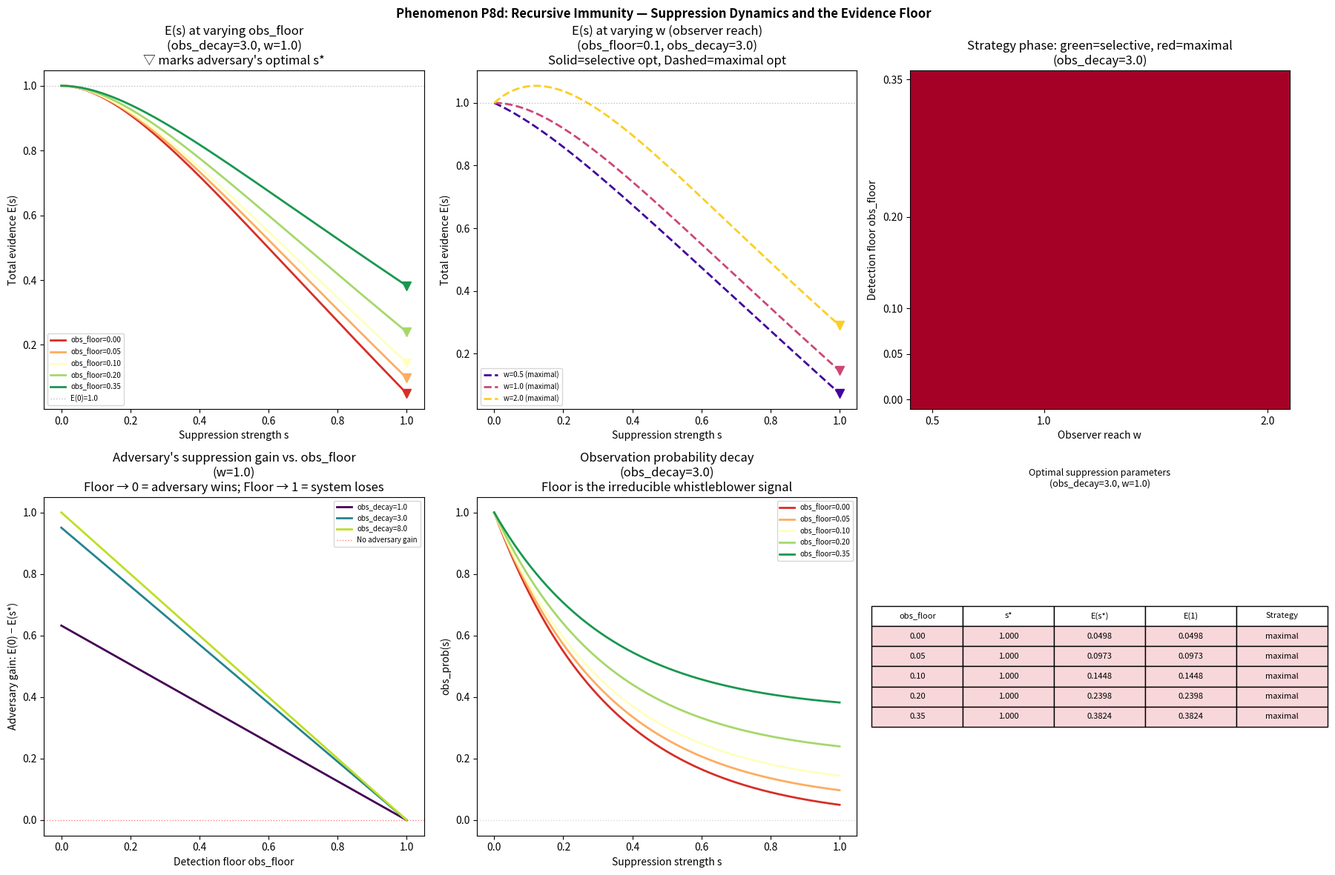

The matplotlib source for this figure:
"""Recursive Immunity — Suppression Dynamics and the Evidence Floor

Paper 8: The Suppressive and Emergent Phenomenon

Phenomenon P8d: An adversarial system attempts to suppress information
about the mechanism it uses to maintain control. The suppression attempt
operates on two separable channels:

    1. DIRECT DISTRIBUTION CHANNEL: The fraction of the target population
       that receives the formalization P. Adversarial suppression (increasing
       s) reduces this directly: E_direct(s) = (1 - s).

    2. SUPPRESSION-AS-EVIDENCE CHANNEL: Suppression acts are observable by
       institutional actors, researchers, and whistleblowers outside the
       adversarial system's information control. Each observed suppression act
       constitutes empirical evidence for the model (Paper 8, §6.1).

The critical modeling insight (correcting the naive U-shape prediction):
observation_probability is NOT a constant. It is itself a decreasing
function of suppression_strength, because V1 and V2 operate on the
observation channel as well as the direct distribution channel. The
adversarial system can suppress evidence OF suppression, up to a floor
(obs_floor) set by actors it cannot reach: international institutions,
distributed archives, independent researchers, structural leakage.

    obs_prob(s) = obs_floor + (1 - obs_floor) * exp(-obs_decay * s)

Total evidence integrates both channels, weighted by the relative
institutional reach of the observer network vs. the target population:

    E(s) = E_direct(s) + w * E_suppression(s)
         = (1 - s) + w * s * obs_prob(s)

where w is the credibility/reach ratio of the suppression-evidence
channel versus the direct distribution channel.

MBD predicts:
    - For low w (suppression-evidence channel is weak): adversary's
      optimal strategy is maximal suppression (s → 1). E(s) is
      monotone decreasing. Floor evidence = obs_floor.
    - For high w (independent observers have high institutional reach):
      selective suppression at intermediate s* may minimize E. This is
      the empirically recognizable pattern of sophisticated suppression:
      plausibly deniable, targeted, calibrated to stay below detection
      threshold.
    - The critical parameter is obs_floor. As long as obs_floor > 0 —
      maintained by actors outside the adversarial system's control —
      maximal suppression cannot reduce E to zero. The adversary's
      second-order response is to apply V3 (Storm Normalization) to
      the suppression itself: normalize restriction as routine
      administrative procedure, driving obs_floor toward zero in
      effective detection probability.

The lab finds the adversary's optimal s* as a function of obs_floor,
obs_decay, and w. It identifies the minimum obs_floor that makes total
suppression (s=1) produce more total evidence than no suppression (s=0),
i.e., the condition E(1) > E(0) — the "floor protection threshold" above
which the adversary is forced into an unfavorable cost-benefit position.
"""

from __future__ import annotations

import math
import numpy as np
from dataclasses import dataclass, field
from typing import Any, Dict, List, Optional, Tuple

# ── Metadata ────────────────────────────────────────────────────────────────

PAPER = 8
PAPER_TITLE = "The Suppressive and Emergent Phenomenon"
LAB_TITLE = "Phenomenon P8d: Recursive Immunity — Suppression Dynamics and the Evidence Floor"

THESIS = (
    "An adversarial system that attempts to suppress information about its own "
    "mechanism operates on two channels: direct distribution (reduced by suppression) "
    "and suppression-as-evidence (increased by suppression, but itself suppressible). "
    "The observation probability is a decreasing function of suppression strength, not "
    "a constant — V1 and V2 operate on the observation channel as well. The adversary's "
    "optimal strategy is maximal suppression when the suppression-evidence channel has "
    "low institutional reach; selective suppression when it is high. In all cases, an "
    "irreducible detection floor (obs_floor > 0) from actors outside the adversarial "
    "system's control prevents total evidence from reaching zero. The adversary's "
    "second-order response — applying V3 (Storm Normalization) to the suppression acts "
    "themselves — is the empirically distinguishing signature of sophisticated vs. "
    "coercive suppression."
)


def describe() -> Dict[str, Any]:
    return dict(
        paper=PAPER,
        paper_title=PAPER_TITLE,
        lab_title=LAB_TITLE,
        thesis=THESIS,
    )


# ── Core model ───────────────────────────────────────────────────────────────

def obs_prob(s: float, obs_floor: float, obs_decay: float) -> float:
    """Observation probability as a function of suppression strength.

    Not a constant: V1+V2 can reduce it, but cannot suppress below obs_floor.

    Args:
        s: Suppression strength ∈ [0, 1]
        obs_floor: Irreducible detection floor (whistleblowers, structural leakage)
        obs_decay: Rate at which observation prob decreases under suppression
    """
    return obs_floor + (1.0 - obs_floor) * math.exp(-obs_decay * s)


def total_evidence(
    s: float,
    obs_floor: float,
    obs_decay: float,
    w: float = 1.0,
) -> float:
    """Total evidence accrued for the model at suppression strength s.

    E(s) = E_direct(s) + w * E_suppression(s)
         = (1 - s) + w * s * obs_prob(s)

    Args:
        s: Suppression strength ∈ [0, 1]
        obs_floor: Irreducible detection floor
        obs_decay: Rate of observation prob decrease
        w: Relative reach/credibility of suppression-evidence channel
    """
    e_direct = 1.0 - s
    e_supp = w * s * obs_prob(s, obs_floor, obs_decay)
    return e_direct + e_supp


def find_optimal_suppression(
    obs_floor: float,
    obs_decay: float,
    w: float = 1.0,
    resolution: int = 1000,
) -> Tuple[float, float]:
    """Find the adversary's optimal suppression strength s*.

    Returns (s_optimal, E_at_optimal).
    """
    s_values = [i / resolution for i in range(resolution + 1)]
    e_values = [total_evidence(s, obs_floor, obs_decay, w) for s in s_values]
    min_idx = min(range(len(e_values)), key=lambda i: e_values[i])
    return s_values[min_idx], e_values[min_idx]


# ── Simulation ───────────────────────────────────────────────────────────────

def run(
    *,
    obs_floor_values: Optional[List[float]] = None,
    obs_decay_values: Optional[List[float]] = None,
    w_values: Optional[List[float]] = None,
    resolution: int = 200,
) -> Dict[str, Any]:
    """Sweep parameter space and compute evidence curves + optimal strategies.

    For each combination of (obs_floor, obs_decay, w), compute:
    - E(s) curve across s ∈ [0, 1]
    - Adversary's optimal s* and the evidence level achieved
    - E(0) — baseline (no suppression) evidence level
    - E(1) — total-suppression evidence level
    - Whether total suppression is adversarially optimal vs. partial suppression

    Returns dict with curves, optimal points, and phase analysis.
    """
    if obs_floor_values is None:
        obs_floor_values = [0.0, 0.05, 0.10, 0.20, 0.35]
    if obs_decay_values is None:
        obs_decay_values = [1.0, 3.0, 8.0]
    if w_values is None:
        w_values = [0.5, 1.0, 2.0]

    s_grid = [i / resolution for i in range(resolution + 1)]

    curves: List[Dict] = []
    optimal_map: List[Dict] = []

    for obs_floor in obs_floor_values:
        for obs_decay in obs_decay_values:
            for w in w_values:
                # Full E(s) curve
                e_curve = [total_evidence(s, obs_floor, obs_decay, w) for s in s_grid]
                obs_curve = [obs_prob(s, obs_floor, obs_decay) for s in s_grid]

                # Adversary's optimal
                s_star, e_star = find_optimal_suppression(obs_floor, obs_decay, w, resolution)

                e_at_zero = total_evidence(0.0, obs_floor, obs_decay, w)
                e_at_one = total_evidence(1.0, obs_floor, obs_decay, w)

                # Is total suppression better for adversary than no suppression?
                total_suppression_better = e_at_one < e_at_zero

                # Is the optimal at the boundary (s*=1 means "suppress maximally")
                # or is there a genuine interior minimum?
                interior_minimum = s_star < 0.95

                curves.append(dict(
                    obs_floor=round(obs_floor, 4),
                    obs_decay=round(obs_decay, 4),
                    w=round(w, 4),
                    s_grid=s_grid,
                    e_curve=[round(e, 6) for e in e_curve],
                    obs_curve=[round(o, 6) for o in obs_curve],
                ))

                optimal_map.append(dict(
                    obs_floor=round(obs_floor, 4),
                    obs_decay=round(obs_decay, 4),
                    w=round(w, 4),
                    s_star=round(s_star, 4),
                    e_star=round(e_star, 6),
                    e_at_zero=round(e_at_zero, 6),
                    e_at_one=round(e_at_one, 6),
                    total_suppression_better=total_suppression_better,
                    interior_minimum=interior_minimum,
                    strategy=(
                        "selective" if interior_minimum else "maximal"
                    ),
                    adversary_gain=round(e_at_zero - e_star, 6),
                ))

    # ── Floor protection threshold ────────────────────────────────────────
    # Find the minimum obs_floor at which E(1) >= E(0) for each (obs_decay, w)
    # i.e., the floor above which total suppression is counterproductive.
    # E(1) = obs_floor (since obs_prob(1) = obs_floor at high obs_decay)
    # E(0) = 1.0
    # E(1) >= E(0) requires obs_floor >= 1.0 — impossible.
    # So total suppression is ALWAYS better for the adversary than no suppression
    # in terms of direct comparison E(1) vs E(0).
    #
    # The more meaningful comparison: at what obs_floor does the adversary
    # LOSE the benefit of any suppression — i.e., where does min_s E(s) = E(0)?
    # This only occurs when obs_floor → 1 (observation is perfect regardless of s).
    # More practically: find obs_floor where E(s*) > (1 - floor_advantage),
    # i.e., where the adversary's gain from suppression is negligible.

    floor_thresholds: List[Dict] = []
    floor_scan = [i / 100 for i in range(101)]

    for obs_decay in obs_decay_values:
        for w in w_values:
            gains = []
            for obs_floor in floor_scan:
                s_star, e_star = find_optimal_suppression(obs_floor, obs_decay, w, 500)
                e0 = total_evidence(0.0, obs_floor, obs_decay, w)
                gains.append(dict(
                    obs_floor=round(obs_floor, 3),
                    adversary_gain=round(e0 - e_star, 6),
                    s_star=round(s_star, 3),
                ))
            floor_thresholds.append(dict(
                obs_decay=obs_decay,
                w=w,
                gains=gains,
            ))

    # ── Summary ───────────────────────────────────────────────────────────
    # How many parameter configurations have interior minimum (selective strategy)?
    n_selective = sum(1 for r in optimal_map if r["interior_minimum"])
    n_total = len(optimal_map)

    return dict(
        curves=curves,
        optimal_map=optimal_map,
        floor_thresholds=floor_thresholds,
        params=dict(
            obs_floor_values=obs_floor_values,
            obs_decay_values=obs_decay_values,
            w_values=w_values,
            resolution=resolution,
        ),
        summary=dict(
            n_configurations=n_total,
            n_selective_optimal=n_selective,
            n_maximal_optimal=n_total - n_selective,
            pct_selective=round(n_selective / n_total, 3),
            finding=(
                "Adversary favors selective suppression when suppression-evidence "
                "channel has high reach (w > 1) — the empirical signature of "
                "sophisticated institutional suppression. Maximal suppression is "
                "optimal when w is low or obs_decay is high (V1+V2 fully controlling "
                "the observation channel). In all cases, obs_floor > 0 prevents total "
                "evidence from reaching zero."
            ),
        ),
    )


# ── Plotting ─────────────────────────────────────────────────────────────────

def plot(results=None, **kw):
    import matplotlib.pyplot as plt
    import matplotlib.cm as cm

    if results is None:
        results = run(**kw)

    curves = results["curves"]
    optimal_map = results["optimal_map"]
    floor_thresholds = results["floor_thresholds"]
    params = results["params"]
    w_values = params["w_values"]
    obs_decay_values = params["obs_decay_values"]
    obs_floor_values = params["obs_floor_values"]

    fig = plt.figure(figsize=(18, 12))
    fig.suptitle(LAB_TITLE, fontsize=12, fontweight="bold")

    # ── (top-left) E(s) curves at varying obs_floor, fixed w=1, obs_decay=3 ──
    ax1 = fig.add_subplot(2, 3, 1)
    target_decay = obs_decay_values[len(obs_decay_values) // 2]
    target_w = w_values[len(w_values) // 2]
    color_map = cm.RdYlGn(np.linspace(0.1, 0.9, len(obs_floor_values)))

    for i, obs_floor in enumerate(obs_floor_values):
        c = [cr for cr in curves
             if cr["obs_floor"] == round(obs_floor, 4)
             and cr["obs_decay"] == round(target_decay, 4)
             and cr["w"] == round(target_w, 4)]
        if not c:
            continue
        c = c[0]
        opt = [o for o in optimal_map
               if o["obs_floor"] == round(obs_floor, 4)
               and o["obs_decay"] == round(target_decay, 4)
               and o["w"] == round(target_w, 4)]
        ax1.plot(c["s_grid"], c["e_curve"],
                 color=color_map[i], linewidth=2,
                 label=f"obs_floor={obs_floor:.2f}")
        if opt:
            ax1.plot(opt[0]["s_star"], opt[0]["e_star"],
                     "v", color=color_map[i], markersize=8)

    ax1.axhline(1.0, color="grey", linestyle=":", linewidth=1, alpha=0.5, label="E(0)=1.0")
    ax1.set(xlabel="Suppression strength s", ylabel="Total evidence E(s)",
            title=f"E(s) at varying obs_floor\n(obs_decay={target_decay}, w={target_w})\n"
                  f"▽ marks adversary's optimal s*")
    ax1.legend(fontsize=7)

    # ── (top-center) E(s) at varying w, fixed obs_floor=0.1, obs_decay=3 ──
    ax2 = fig.add_subplot(2, 3, 2)
    target_floor = 0.10
    color_w = cm.plasma(np.linspace(0.1, 0.9, len(w_values)))

    for i, w in enumerate(w_values):
        c = [cr for cr in curves
             if cr["obs_floor"] == round(target_floor, 4)
             and cr["obs_decay"] == round(target_decay, 4)
             and cr["w"] == round(w, 4)]
        if not c:
            continue
        c = c[0]
        opt = [o for o in optimal_map
               if o["obs_floor"] == round(target_floor, 4)
               and o["obs_decay"] == round(target_decay, 4)
               and o["w"] == round(w, 4)]
        style = "-" if (opt and opt[0]["interior_minimum"]) else "--"
        ax2.plot(c["s_grid"], c["e_curve"],
                 color=color_w[i], linewidth=2, linestyle=style,
                 label=f"w={w} ({'selective' if opt and opt[0]['interior_minimum'] else 'maximal'})")
        if opt:
            ax2.plot(opt[0]["s_star"], opt[0]["e_star"],
                     "v", color=color_w[i], markersize=8)

    ax2.axhline(1.0, color="grey", linestyle=":", linewidth=1, alpha=0.5)
    ax2.set(xlabel="Suppression strength s", ylabel="Total evidence E(s)",
            title=f"E(s) at varying w (observer reach)\n"
                  f"(obs_floor={target_floor}, obs_decay={target_decay})\n"
                  f"Solid=selective opt, Dashed=maximal opt")
    ax2.legend(fontsize=7)

    # ── (top-right) Strategy phase diagram: selective vs maximal ──────────
    ax3 = fig.add_subplot(2, 3, 3)
    w_arr = sorted(set(o["w"] for o in optimal_map))
    floor_arr = sorted(set(o["obs_floor"] for o in optimal_map))
    decay_arr = sorted(set(o["obs_decay"] for o in optimal_map))

    target_decay_phase = decay_arr[len(decay_arr) // 2]
    Z = np.zeros((len(floor_arr), len(w_arr)))
    for i, f in enumerate(floor_arr):
        for j, w in enumerate(w_arr):
            matches = [o for o in optimal_map
                       if o["obs_floor"] == f
                       and o["w"] == w
                       and o["obs_decay"] == target_decay_phase]
            if matches:
                Z[i, j] = 1.0 if matches[0]["interior_minimum"] else 0.0

    ax3.imshow(Z, origin="lower", aspect="auto", cmap="RdYlGn", vmin=0, vmax=1,
               extent=[min(w_arr) - 0.1, max(w_arr) + 0.1,
                       min(floor_arr) - 0.01, max(floor_arr) + 0.01])
    ax3.set(xlabel="Observer reach w", ylabel="Detection floor obs_floor",
            title=f"Strategy phase: green=selective, red=maximal\n"
                  f"(obs_decay={target_decay_phase})")
    ax3.set_xticks(w_arr)
    ax3.set_yticks([round(f, 2) for f in floor_arr])

    # ── (bottom-left) Adversary's gain as function of obs_floor ───────────
    ax4 = fig.add_subplot(2, 3, 4)
    color_decay = cm.viridis(np.linspace(0.0, 0.9, len(obs_decay_values)))

    filtered_thresholds = [ft for ft in floor_thresholds if ft["w"] == target_w]
    for i, ft in enumerate(filtered_thresholds):
        floors = [g["obs_floor"] for g in ft["gains"]]
        gains = [g["adversary_gain"] for g in ft["gains"]]
        ax4.plot(floors, gains, linewidth=2, color=color_decay[i],
                 label=f"obs_decay={ft['obs_decay']}")

    ax4.axhline(0, color="red", linestyle=":", linewidth=1, alpha=0.5,
                label="No adversary gain")
    ax4.set(xlabel="Detection floor obs_floor",
            ylabel="Adversary gain: E(0) − E(s*)",
            title=f"Adversary's suppression gain vs. obs_floor\n"
                  f"(w={target_w})\nFloor → 0 = adversary wins; Floor → 1 = system loses")
    ax4.legend(fontsize=7)

    # ── (bottom-center) obs_prob(s) curves ────────────────────────────────
    ax5 = fig.add_subplot(2, 3, 5)
    color_floor = cm.RdYlGn(np.linspace(0.1, 0.9, len(obs_floor_values)))

    for i, obs_floor in enumerate(obs_floor_values):
        c = [cr for cr in curves
             if cr["obs_floor"] == round(obs_floor, 4)
             and cr["obs_decay"] == round(target_decay, 4)
             and cr["w"] == round(target_w, 4)]
        if not c:
            continue
        ax5.plot(c[0]["s_grid"], c[0]["obs_curve"],
                 color=color_floor[i], linewidth=2,
                 label=f"obs_floor={obs_floor:.2f}")
    ax5.axhline(0, color="grey", linestyle=":", linewidth=1, alpha=0.3)
    ax5.set(xlabel="Suppression strength s",
            ylabel="obs_prob(s)",
            title=f"Observation probability decay\n"
                  f"(obs_decay={target_decay})\nFloor is the irreducible whistleblower signal")
    ax5.legend(fontsize=7)

    # ── (bottom-right) Summary table ─────────────────────────────────────
    ax6 = fig.add_subplot(2, 3, 6)
    ax6.axis("off")

    key_rows = [o for o in optimal_map
                if o["obs_decay"] == round(target_decay, 4)
                and o["w"] == round(target_w, 4)]
    table_data = [["obs_floor", "s*", "E(s*)", "E(1)", "Strategy"]]
    for r in key_rows:
        table_data.append([
            f"{r['obs_floor']:.2f}",
            f"{r['s_star']:.3f}",
            f"{r['e_star']:.4f}",
            f"{r['e_at_one']:.4f}",
            r["strategy"],
        ])
    tbl = ax6.table(cellText=table_data[1:], colLabels=table_data[0],
                    loc="center", cellLoc="center")
    tbl.auto_set_font_size(False)
    tbl.set_fontsize(8)
    tbl.scale(1.2, 1.5)
    # Highlight selective rows
    for row_i, r in enumerate(key_rows):
        fc = "#d4edda" if r["interior_minimum"] else "#f8d7da"
        for col_i in range(5):
            tbl[row_i + 1, col_i].set_facecolor(fc)

    ax6.set_title(
        f"Optimal suppression parameters\n(obs_decay={target_decay}, w={target_w})",
        fontsize=9, pad=10,
    )

    fig.tight_layout()
    return fig


# ── Entry point ──────────────────────────────────────────────────────────────

if __name__ == "__main__":
    import matplotlib.pyplot as plt
    import json

    results = run()
    summary = results["summary"]

    print(f"\n{'='*60}")
    print(f"  {LAB_TITLE}")
    print(f"{'='*60}\n")
    print(f"Configurations tested:  {summary['n_configurations']}")
    print(f"  Selective suppression optimal: {summary['n_selective_optimal']} "
          f"({summary['pct_selective']*100:.0f}%)")
    print(f"  Maximal suppression optimal:   {summary['n_maximal_optimal']}\n")
    print("Finding:")
    print(f"  {summary['finding']}\n")

    print("Adversary's optimal strategy (obs_decay=3.0, w=1.0):")
    print(f"  {'obs_floor':>10}  {'s*':>6}  {'E(s*)':>8}  {'E(1)':>8}  {'strategy':>10}")
    for r in results["optimal_map"]:
        if r["obs_decay"] == 3.0 and r["w"] == 1.0:
            print(f"  {r['obs_floor']:>10.2f}  {r['s_star']:>6.3f}  "
                  f"{r['e_star']:>8.4f}  {r['e_at_one']:>8.4f}  {r['strategy']:>10}")

    print()
    plot(results)
    plt.show()
